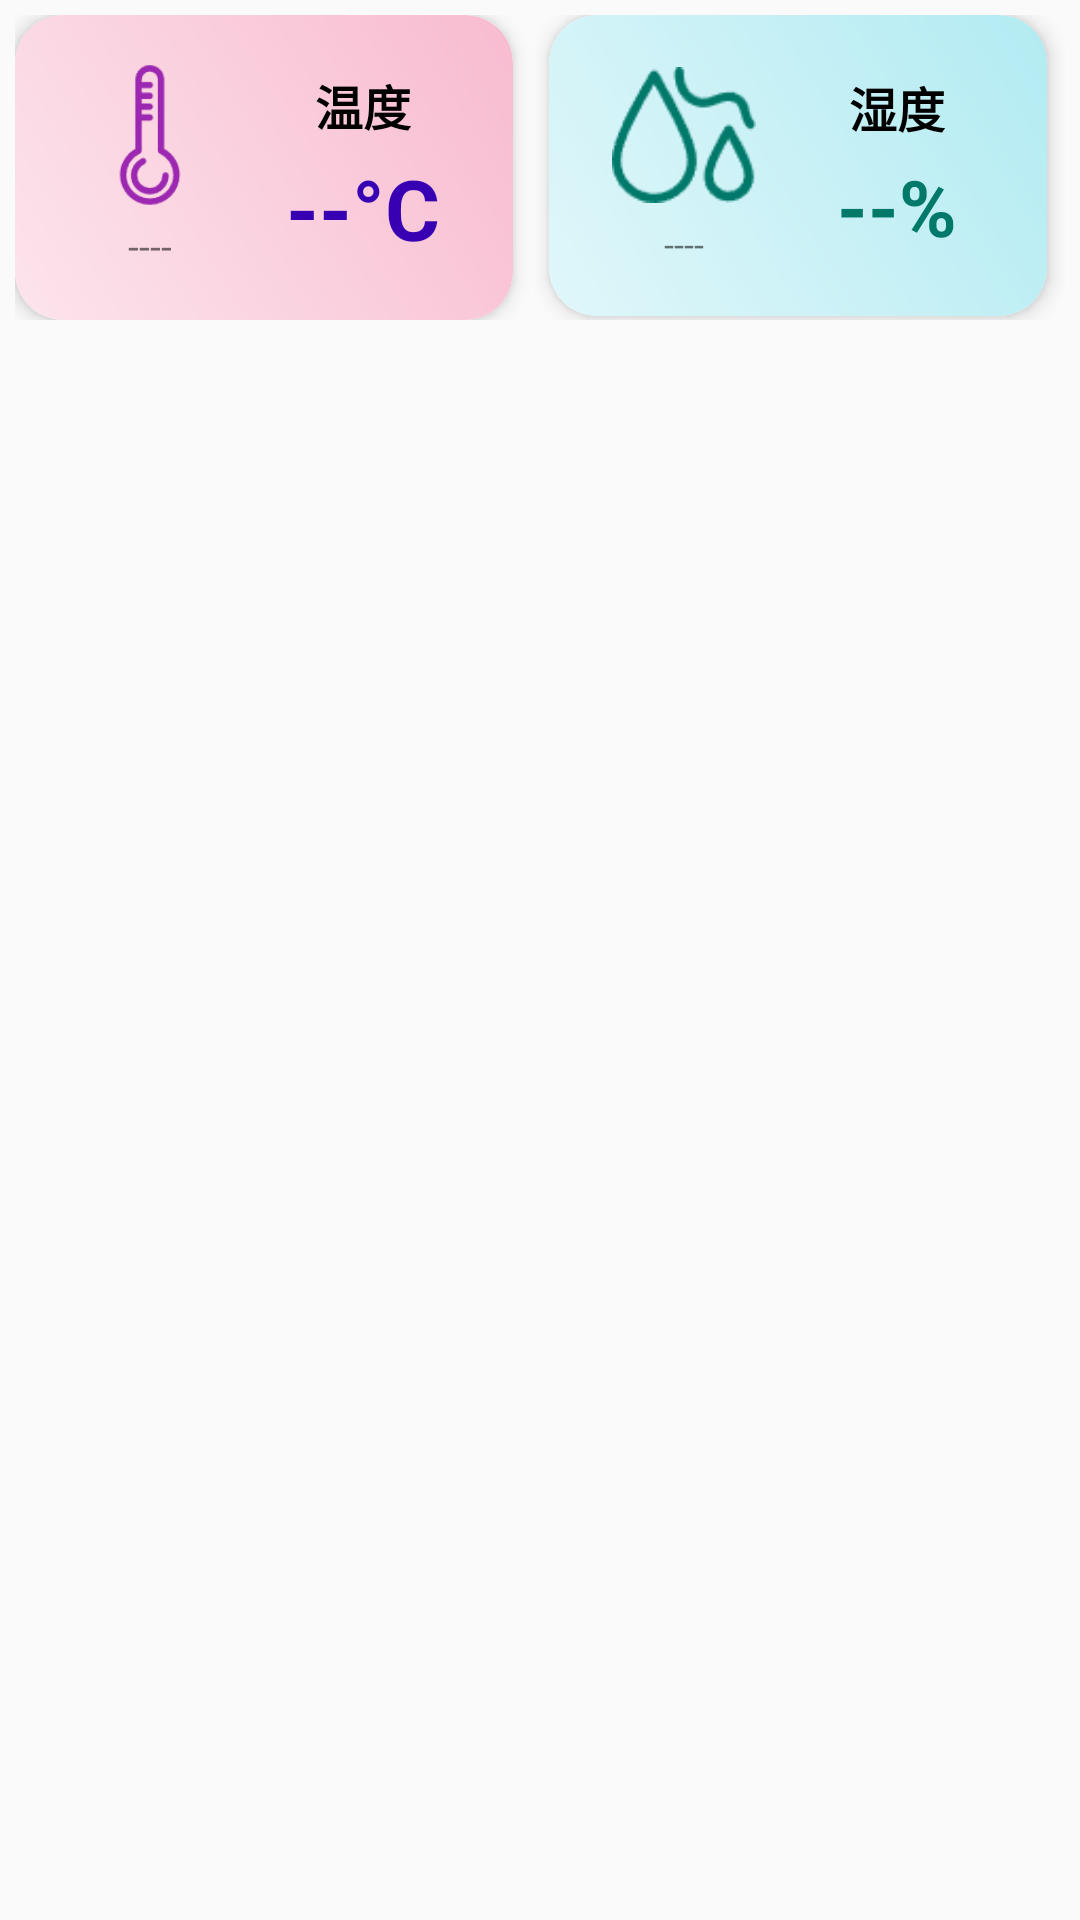

Layout XML and referenced resources for this Android screen:
<!-- AndroidManifest.xml: application theme Theme.Android_Onenet -->
<!-- res/layout/sensor_layout.xml -->
<ScrollView xmlns:android="http://schemas.android.com/apk/res/android"
    xmlns:app="http://schemas.android.com/apk/res-auto"
    android:layout_width="match_parent"
    android:layout_height="wrap_content"
    android:orientation="vertical"
    android:fillViewport="true">

    <LinearLayout
        android:layout_width="match_parent"
        android:layout_height="wrap_content"
        android:orientation="vertical"
        android:padding="5dp">
        
        <LinearLayout
            android:id="@+id/sensor_row"
            android:layout_width="match_parent"
            android:layout_height="wrap_content"
            android:orientation="horizontal"
            android:layout_marginBottom="0dp">

            
            <com.google.android.material.card.MaterialCardView
                android:id="@+id/temp_card"
                android:layout_width="0dp"
                android:layout_height="wrap_content"
                android:layout_weight="1"
                android:layout_marginEnd="6dp"
                app:cardElevation="4dp"
                app:cardCornerRadius="16dp">

                <LinearLayout
                    android:layout_width="match_parent"
                    android:layout_height="wrap_content"
                    android:orientation="horizontal"
                    android:paddingTop="16dp"
                    android:paddingBottom="16dp"
                    android:paddingLeft="16dp"
                    android:paddingRight="8dp"
                    android:background="@drawable/bg_temp_card">

                    
                    <LinearLayout
                        android:layout_width="0dp"
                        android:layout_height="match_parent"
                        android:layout_weight="0.7"
                        android:orientation="vertical"
                        android:gravity="center">

                        <ImageView
                            android:id="@+id/temp_icon"
                            android:layout_width="48dp"
                            android:layout_height="48dp"
                            android:src="@drawable/ic_temp"
                            app:tint="@color/purple_500"/>

                        <TextView
                            android:id="@+id/temp_time"
                            android:layout_width="wrap_content"
                            android:layout_height="wrap_content"
                            android:text="----"
                            android:textSize="13sp"
                            android:layout_marginTop="4dp"/>
                    </LinearLayout>

                    
                    <LinearLayout
                        android:layout_width="0dp"
                        android:layout_height="match_parent"
                        android:layout_weight="1"
                        android:orientation="vertical"
                        android:gravity="center">

                        <TextView
                            android:id="@+id/temp_label"
                            android:layout_width="wrap_content"
                            android:layout_height="wrap_content"
                            android:text="温度"
                            android:textSize="16sp"
                            android:textStyle="bold"
                            android:textColor="@android:color/black"/>

                        <TextView
                            android:id="@+id/temp_tv"
                            android:layout_width="wrap_content"
                            android:layout_height="wrap_content"
                            android:text="--°C"
                            android:textSize="28sp"
                            android:textStyle="bold"
                            android:textColor="@color/purple_700"
                            android:layout_marginTop="4dp"/>
                    </LinearLayout>
                </LinearLayout>
            </com.google.android.material.card.MaterialCardView>

            
            <com.google.android.material.card.MaterialCardView
                android:id="@+id/humi_card"
                android:layout_width="0dp"
                android:layout_height="wrap_content"
                android:layout_weight="1"
                android:layout_marginHorizontal="6dp"
                app:cardElevation="4dp"
                app:cardCornerRadius="16dp">

                <LinearLayout
                    android:layout_width="match_parent"
                    android:layout_height="wrap_content"
                    android:orientation="horizontal"
                    android:paddingTop="16dp"
                    android:paddingBottom="16dp"
                    android:paddingLeft="16dp"
                    android:paddingRight="8dp"
                    android:background="@drawable/bg_humi_card">

                    
                    <LinearLayout
                        android:layout_width="0dp"
                        android:layout_height="match_parent"
                        android:layout_weight="0.7"
                        android:orientation="vertical"
                        android:gravity="center">

                        <ImageView
                            android:id="@+id/humi_icon"
                            android:layout_width="48dp"
                            android:layout_height="48dp"
                            android:src="@drawable/ic_humi"
                            app:tint="@color/teal_700"/>

                        <TextView
                            android:id="@+id/humi_time"
                            android:layout_width="wrap_content"
                            android:layout_height="wrap_content"
                            android:text="----"
                            android:textSize="12sp"
                            android:layout_marginTop="4dp"/>
                    </LinearLayout>

                    
                    <LinearLayout
                        android:layout_width="0dp"
                        android:layout_height="match_parent"
                        android:layout_weight="1"
                        android:orientation="vertical"
                        android:gravity="center">

                        <TextView
                            android:id="@+id/humi_label"
                            android:layout_width="wrap_content"
                            android:layout_height="wrap_content"
                            android:text="湿度"
                            android:textSize="16sp"
                            android:textStyle="bold"
                            android:textColor="@android:color/black"/>

                        <TextView
                            android:id="@+id/humi_tv"
                            android:layout_width="wrap_content"
                            android:layout_height="wrap_content"
                            android:text="--%"
                            android:textSize="26sp"
                            android:textStyle="bold"
                            android:textColor="@color/teal_700"
                            android:layout_marginTop="4dp"/>
                    </LinearLayout>
                </LinearLayout>
            </com.google.android.material.card.MaterialCardView>
        </LinearLayout>
    </LinearLayout>
</ScrollView>
<!-- resources referenced by this layout -->
<resources>
  <color name="purple_500">#9C27B0</color>
  <color name="purple_700">#FF3700B3</color>
  <color name="teal_700">#00796B</color>
  <!-- drawable bg_humi_card (drawable) -->
  <shape xmlns:android="http://schemas.android.com/apk/res/android" android:shape="rectangle">
      <gradient android:startColor="#E0F7FA" android:endColor="#B2EBF2" android:angle="45"/>
      <corners android:radius="16dp"/>
  </shape>
  <!-- drawable bg_temp_card (drawable) -->
  <shape xmlns:android="http://schemas.android.com/apk/res/android" android:shape="rectangle">
      <gradient android:startColor="#FCE4EC"
          android:endColor="#F8BBD0"
          android:angle="45"/>
      <corners android:radius="16dp"/>
  </shape>
  <!-- drawable ic_humi: png bitmap (drawable, 1632 bytes) -->
  <!-- drawable ic_temp: png bitmap (drawable, 2474 bytes) -->
  <style name="Theme.Android_Onenet" parent="Base.Theme.Android_Onenet" />
  <style name="Base.Theme.Android_Onenet" parent="Theme.MaterialComponents.DayNight.NoActionBar.Bridge">
  
          
          
      </style>
</resources>
